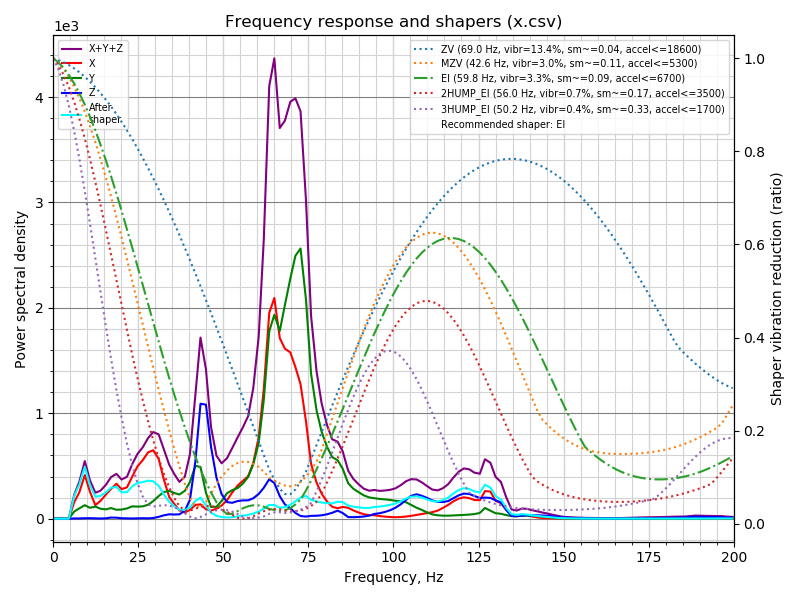

The file beside this chart, header and first rows:
freq, psd_x, psd_y, psd_z, psd_xyz
0.0, 5.835e+01, 5.262e+01, 1.785e+01, 1.288e+02
1.5, 3.991e+01, 3.956e+01, 2.198e+01, 1.015e+02
3.1, 1.720e+01, 1.549e+01, 1.684e+01, 4.953e+01
4.6, 2.572e+02, 1.165e+02, 1.744e+01, 3.911e+02
6.2, 9.907e+02, 4.287e+02, 1.663e+01, 1.436e+03
7.7, 1.957e+03, 7.653e+02, 1.815e+01, 2.741e+03
9.3, 3.892e+03, 1.203e+03, 4.247e+01, 5.138e+03
10.8, 2.803e+03, 1.127e+03, 5.466e+01, 3.984e+03
12.4, 1.604e+03, 1.438e+03, 3.583e+01, 3.078e+03
13.9, 2.366e+03, 1.327e+03, 2.646e+01, 3.720e+03
15.5, 3.568e+03, 1.382e+03, 6.094e+01, 5.011e+03
17.0, 4.829e+03, 1.726e+03, 1.866e+02, 6.741e+03
18.6, 6.194e+03, 1.586e+03, 1.799e+02, 7.959e+03
20.1, 5.658e+03, 1.752e+03, 9.150e+01, 7.502e+03
21.7, 6.488e+03, 2.123e+03, 6.512e+01, 8.676e+03
23.2, 9.233e+03, 2.722e+03, 4.804e+01, 1.200e+04
24.8, 1.239e+04, 2.862e+03, 8.350e+01, 1.533e+04
26.3, 1.463e+04, 3.091e+03, 1.207e+02, 1.784e+04
27.9, 1.763e+04, 3.703e+03, 9.476e+01, 2.143e+04
29.4, 1.916e+04, 4.904e+03, 1.934e+02, 2.426e+04
31.0, 1.767e+04, 6.679e+03, 5.409e+02, 2.489e+04
32.5, 1.228e+04, 8.221e+03, 1.034e+03, 2.153e+04
34.1, 7.046e+03, 9.052e+03, 1.431e+03, 1.753e+04
35.6, 4.995e+03, 8.695e+03, 1.421e+03, 1.511e+04
37.1, 2.913e+03, 8.533e+03, 1.541e+03, 1.299e+04
38.7, 2.275e+03, 1.027e+04, 2.932e+03, 1.548e+04
40.2, 3.357e+03, 1.404e+04, 7.241e+03, 2.464e+04
41.8, 5.459e+03, 2.101e+04, 2.278e+04, 4.925e+04
43.3, 5.916e+03, 2.132e+04, 4.732e+04, 7.456e+04
44.9, 4.049e+03, 1.106e+04, 4.869e+04, 6.380e+04
46.4, 3.561e+03, 5.158e+03, 3.166e+04, 4.038e+04
48.0, 4.581e+03, 5.444e+03, 1.869e+04, 2.871e+04
49.5, 6.190e+03, 8.313e+03, 1.157e+04, 2.607e+04
51.1, 8.963e+03, 1.238e+04, 8.064e+03, 2.940e+04
52.6, 1.302e+04, 1.426e+04, 7.946e+03, 3.523e+04
54.2, 1.705e+04, 1.577e+04, 9.073e+03, 4.189e+04
55.7, 1.997e+04, 1.850e+04, 9.693e+03, 4.817e+04
57.3, 2.314e+04, 2.269e+04, 1.001e+04, 5.584e+04
58.8, 3.109e+04, 3.039e+04, 1.141e+04, 7.289e+04
60.4, 4.677e+04, 4.344e+04, 1.417e+04, 1.044e+05
61.9, 7.621e+04, 6.990e+04, 1.819e+04, 1.643e+05
63.5, 1.242e+05, 1.130e+05, 2.381e+04, 2.610e+05
65.0, 1.363e+05, 1.260e+05, 2.202e+04, 2.843e+05
66.6, 1.143e+05, 1.188e+05, 1.423e+04, 2.472e+05
68.1, 1.100e+05, 1.382e+05, 9.267e+03, 2.575e+05
69.7, 1.101e+05, 1.591e+05, 6.947e+03, 2.761e+05
71.2, 1.025e+05, 1.779e+05, 3.900e+03, 2.843e+05
72.7, 9.288e+04, 1.866e+05, 1.869e+03, 2.814e+05
74.3, 6.866e+04, 1.546e+05, 1.526e+03, 2.248e+05
75.8, 3.951e+04, 1.043e+05, 2.055e+03, 1.459e+05
77.4, 2.660e+04, 7.974e+04, 2.178e+03, 1.085e+05
78.9, 1.873e+04, 6.507e+04, 2.558e+03, 8.636e+04
80.5, 1.312e+04, 5.495e+04, 3.380e+03, 7.146e+04
82.0, 9.307e+03, 4.795e+04, 4.610e+03, 6.187e+04
83.6, 8.311e+03, 4.645e+04, 6.400e+03, 6.116e+04
85.1, 9.503e+03, 4.032e+04, 4.544e+03, 5.437e+04
86.7, 8.982e+03, 2.916e+04, 1.369e+03, 3.951e+04
88.2, 6.974e+03, 2.514e+04, 1.268e+03, 3.339e+04
89.8, 5.224e+03, 2.256e+04, 1.488e+03, 2.927e+04
91.3, 3.886e+03, 2.022e+04, 1.894e+03, 2.600e+04
... 70 more rows
